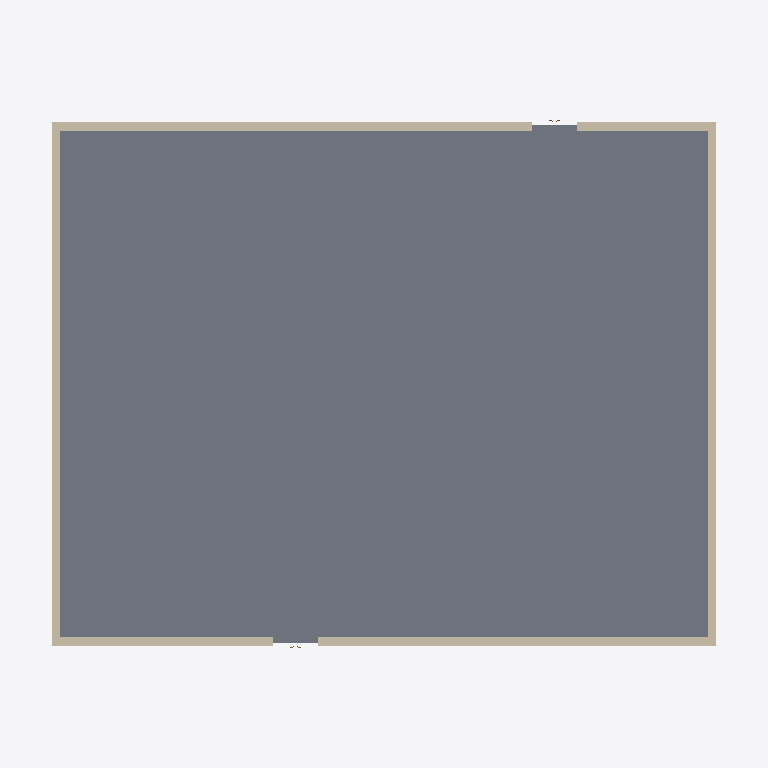
Plan cut of the same IFC building model at storey 'Ebene 0' (level 0.00 m, cut at 1.40 m), seen from above with north up, elements coloured by IFC class: 4 walls (beige), 1 slab (grey). Cut surfaces are drawn darker.
Extent 30.4 m × 24.4 m × 12.4 m (x, y, z). Storeys (5): Ebene 0 at 0.00 m; Ebene 1 at 3.00 m; Ebene 2 at 6.00 m; Ebene 3 at 9.00 m; Ebene 4 at 12.00 m. Elements (74): 54 IfcWindow, 16 IfcWallStandardCase, 2 IfcDoor, 1 IfcRoof, 1 IfcSlab.

HEADER;
FILE_DESCRIPTION((''),'2;1');
FILE_NAME('','2022-04-13T22:14:34',(''),(''),'Processor version 5.1.0.0','Xbim.IO.MemoryModel','');
FILE_SCHEMA(('IFC2X3'));
ENDSEC;
DATA;
#13=IFCPROJECT('0Oy26HQIj3$hNXsoGSlC9Q',#7239,'Projektnummer',$,$,'Projektname','Projektstatus',(#1892,#1893),#1937);
#1425=IFCSITE('0Oy26HQIj3$hNXsoGSlC9O',#7239,'Default',$,'',#7096,$,$,.ELEMENT.,$,$,$,$,$);
#1431=IFCBUILDING('0Oy26HQIj3$hNXsoGSlC9R',#7239,'',$,$,#7095,$,'',.ELEMENT.,$,$,$);
#1426=IFCBUILDINGSTOREY('0Oy26HQIj3$hNXsoJZGrre',#7239,'Ebene 0',$,$,#7097,$,'Ebene 0',.ELEMENT.,0.0);
#1427=IFCBUILDINGSTOREY('0Oy26HQIj3$hNXsoJZGrue',#7239,'Ebene 1',$,$,#7098,$,'Ebene 1',.ELEMENT.,3.0);
#1428=IFCBUILDINGSTOREY('0Oy26HQIj3$hNXsoJZGWgX',#7239,'Ebene 2',$,$,#7099,$,'Ebene 2',.ELEMENT.,6.0);
#1429=IFCBUILDINGSTOREY('0Oy26HQIj3$hNXsoJZHJcb',#7239,'Ebene 3',$,$,#7100,$,'Ebene 3',.ELEMENT.,9.0);
#1430=IFCBUILDINGSTOREY('0Oy26HQIj3$hNXsoJZHJf1',#7239,'Ebene 4',$,$,#7101,$,'Ebene 4',.ELEMENT.,12.0);
#1433=IFCSLAB('0gPGMrj4T9fgWIXKldqktd',#7239,'Geschossdecke:STB 20.0:395198',$,'Geschossdecke:STB 20.0',#7174,#1663,'395198',.FLOOR.);
#1504=IFCWALLSTANDARDCASE('0gPGMrj4T9fgWIXKldqkoV',#7239,'Basiswand:MW 24.0 WD 12.0:394950',$,'Basiswand:MW 24.0 WD 12.0:3900',#7168,#1657,'394950');
#1506=IFCWALLSTANDARDCASE('0gPGMrj4T9fgWIXKldqkoJ',#7239,'Basiswand:MW 24.0 WD 12.0:394954',$,'Basiswand:MW 24.0 WD 12.0:3900',#7170,#1659,'394954');
#1505=IFCWALLSTANDARDCASE('0gPGMrj4T9fgWIXKldqkoH',#7239,'Basiswand:MW 24.0 WD 12.0:394952',$,'Basiswand:MW 24.0 WD 12.0:3900',#7169,#1658,'394952');
#1507=IFCWALLSTANDARDCASE('0gPGMrj4T9fgWIXKldqkoL',#7239,'Basiswand:MW 24.0 WD 12.0:394956',$,'Basiswand:MW 24.0 WD 12.0:3900',#7171,#1660,'394956');
ENDSEC;